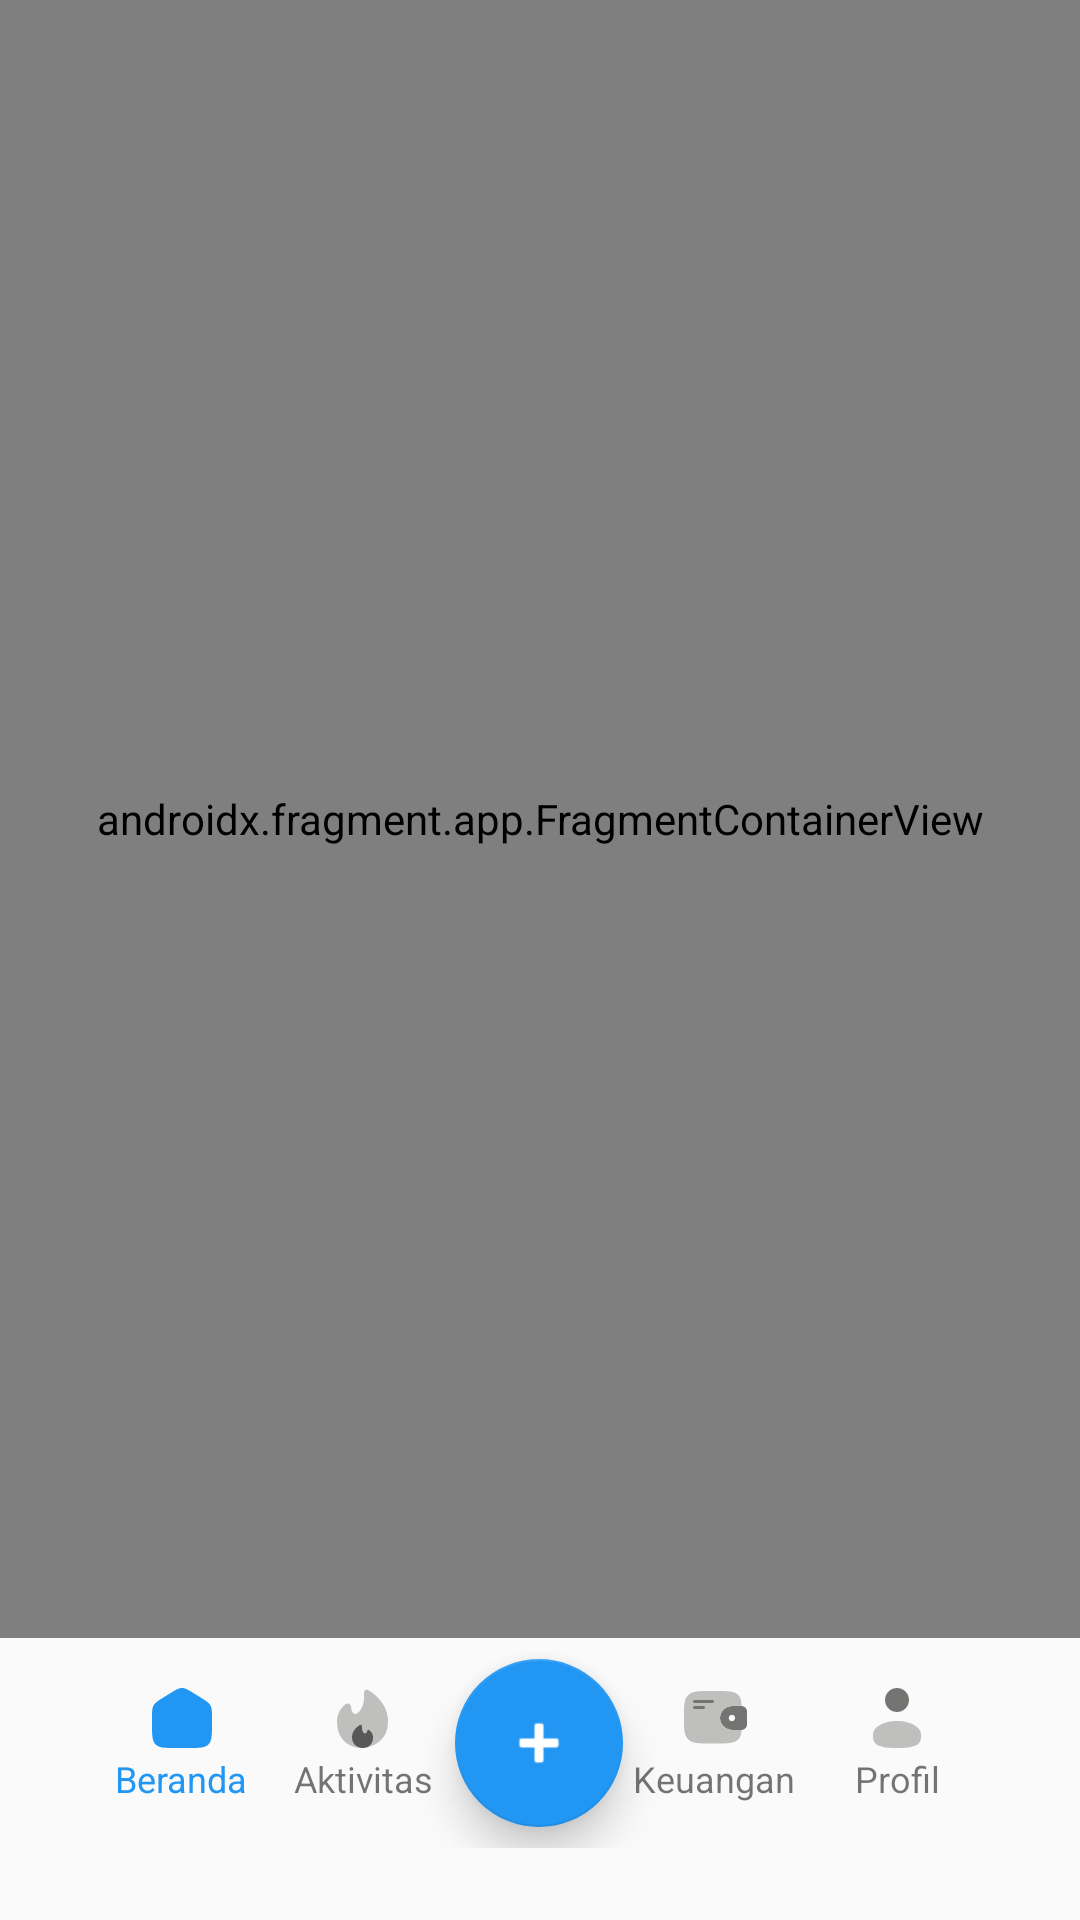

Reconstruct the res/layout file that produces this screen, plus the resources it refers to.
<!-- AndroidManifest.xml: application theme Theme.Nexora1 -->
<!-- res/layout/activity_main.xml -->
<?xml version="1.0" encoding="utf-8"?>
<androidx.constraintlayout.widget.ConstraintLayout xmlns:android="http://schemas.android.com/apk/res/android"
    xmlns:app="http://schemas.android.com/apk/res-auto"
    android:layout_width="match_parent"
    android:layout_height="match_parent"
    android:background="@color/bg_light"
    android:fitsSystemWindows="true">

    <androidx.fragment.app.FragmentContainerView
        android:id="@+id/nav_host_fragment_main"
        android:name="androidx.navigation.fragment.NavHostFragment"
        android:layout_width="match_parent"
        android:layout_height="0dp"
        app:defaultNavHost="true"
        app:layout_constraintBottom_toTopOf="@+id/llBottomNav"
        app:layout_constraintTop_toTopOf="parent"
        app:navGraph="@navigation/nav_main" />

    <LinearLayout
        android:id="@+id/llBottomNav"
        android:layout_width="match_parent"
        android:layout_height="70dp"
        android:layout_marginBottom="24dp"
        android:background="@drawable/bg_solid_card"
        android:gravity="center"
        android:orientation="horizontal"
        android:weightSum="5"
        app:layout_constraintBottom_toBottomOf="parent"
        app:layout_constraintEnd_toEndOf="parent"
        app:layout_constraintStart_toStartOf="parent">

        <LinearLayout
            android:id="@+id/nav_home"
            android:layout_width="0dp"
            android:layout_height="wrap_content"
            android:layout_weight="1"
            android:orientation="vertical">

            <ImageView
                android:id="@+id/iv_home"
                android:layout_width="24dp"
                android:layout_height="24dp"
                android:layout_gravity="center"
                android:src="@drawable/ic_home"
                app:tint="@color/colorPrimary" />

            <TextView
                android:id="@+id/tv_home"
                android:layout_width="wrap_content"
                android:layout_height="wrap_content"
                android:layout_gravity="center"
                android:text="@string/home"
                android:textColor="@color/colorPrimary"
                android:textSize="12sp" />
        </LinearLayout>

        <LinearLayout
            android:id="@+id/nav_activity"
            android:layout_width="0dp"
            android:layout_height="wrap_content"
            android:layout_weight="1"
            android:orientation="vertical">

            <ImageView
                android:id="@+id/iv_activity"
                android:layout_width="24dp"
                android:layout_height="24dp"
                android:layout_gravity="center"
                android:src="@drawable/ic_activity" />

            <TextView
                android:id="@+id/tv_activity"
                android:layout_width="wrap_content"
                android:layout_height="wrap_content"
                android:layout_gravity="center"
                android:text="@string/activity"
                android:textSize="12sp" />
        </LinearLayout>

        <com.google.android.material.floatingactionbutton.FloatingActionButton
            android:id="@+id/fab_add"
            android:layout_width="wrap_content"
            android:layout_height="wrap_content"
            android:layout_gravity="center"
            android:layout_weight="1"
            android:src="@android:drawable/ic_input_add"
            app:backgroundTint="@color/colorPrimary"
            app:elevation="8dp"
            app:fabSize="normal"
            app:pressedTranslationZ="12dp"
            app:tint="@color/text_white" />

        <LinearLayout
            android:id="@+id/nav_finance"
            android:layout_width="0dp"
            android:layout_height="wrap_content"
            android:layout_weight="1"
            android:orientation="vertical">

            <ImageView
                android:id="@+id/iv_finance"
                android:layout_width="24dp"
                android:layout_height="24dp"
                android:layout_gravity="center"
                android:src="@drawable/ic_finance" />

            <TextView
                android:id="@+id/tv_finance"
                android:layout_width="wrap_content"
                android:layout_height="wrap_content"
                android:layout_gravity="center"
                android:text="@string/chip_activity_finance"
                android:textSize="12sp" />
        </LinearLayout>

        <LinearLayout
            android:id="@+id/nav_profile"
            android:layout_width="0dp"
            android:layout_height="wrap_content"
            android:layout_weight="1"
            android:orientation="vertical">

            <ImageView
                android:id="@+id/iv_profile"
                android:layout_width="24dp"
                android:layout_height="24dp"
                android:layout_gravity="center"
                android:src="@drawable/ic_profile" />

            <TextView
                android:id="@+id/tv_profile"
                android:layout_width="wrap_content"
                android:layout_height="wrap_content"
                android:layout_gravity="center"
                android:text="@string/Profile"
                android:textSize="12sp" />
        </LinearLayout>
    </LinearLayout>
</androidx.constraintlayout.widget.ConstraintLayout>
<!-- resources referenced by this layout -->
<resources>
  <color name="bg_light">#FAFAFA</color>
  <color name="colorPrimary">#2196F3</color>
  <color name="text_white">#FFFFFF</color>
  <!-- drawable ic_home (drawable) -->
  <vector xmlns:android="http://schemas.android.com/apk/res/android"
      android:width="34dp"
      android:height="34dp"
      android:viewportWidth="34"
      android:viewportHeight="34">
    <path
        android:pathData="M2.833,17.289C2.833,14.046 2.833,12.426 3.57,11.083C4.304,9.738 5.648,8.905 8.335,7.236L11.169,5.478C14.009,3.714 15.43,2.833 17,2.833C18.569,2.833 19.989,3.714 22.831,5.478L25.664,7.236C28.351,8.905 29.696,9.738 30.431,11.083C31.166,12.427 31.166,14.046 31.166,17.288V19.444C31.166,24.969 31.166,27.733 29.506,29.45C27.846,31.167 25.175,31.167 19.833,31.167H14.166C8.824,31.167 6.152,31.167 4.493,29.45C2.834,27.733 2.833,24.97 2.833,19.444V17.289Z"
        android:fillColor="#185BF7"/>
    <path
        android:pathData="M15.938,25.5C15.938,25.782 16.049,26.052 16.249,26.251C16.448,26.451 16.718,26.563 17,26.563C17.282,26.563 17.552,26.451 17.751,26.251C17.951,26.052 18.063,25.782 18.063,25.5V21.25C18.063,20.968 17.951,20.698 17.751,20.499C17.552,20.299 17.282,20.188 17,20.188C16.718,20.188 16.448,20.299 16.249,20.499C16.049,20.698 15.938,20.968 15.938,21.25V25.5Z"
        android:fillColor="#749DFA"/>
  </vector>
  <!-- drawable ic_profile (drawable) -->
  <vector xmlns:android="http://schemas.android.com/apk/res/android"
      android:width="34dp"
      android:height="34dp"
      android:viewportWidth="34"
      android:viewportHeight="34">
    <path
        android:pathData="M17,14.167C20.129,14.167 22.666,11.63 22.666,8.5C22.666,5.37 20.129,2.833 17,2.833C13.87,2.833 11.333,5.37 11.333,8.5C11.333,11.63 13.87,14.167 17,14.167Z"
        android:fillColor="#747473"/>
    <path
        android:pathData="M28.334,24.792C28.334,28.312 28.334,31.167 17,31.167C5.667,31.167 5.667,28.312 5.667,24.792C5.667,21.271 10.741,18.417 17,18.417C23.259,18.417 28.334,21.271 28.334,24.792Z"
        android:fillColor="#BFC0BE"/>
  </vector>
  <string name="Profile">Profil</string>
  <string name="activity">Aktivitas</string>
  <string name="chip_activity_finance">Keuangan</string>
  <string name="home">Beranda</string>
  <style name="Theme.Nexora1" parent="Theme.MaterialComponents.Light.NoActionBar">
          
          <item name="colorPrimary">@color/colorPrimary</item>
          <item name="colorPrimaryVariant">@color/colorPrimaryDark</item>
          <item name="colorOnPrimary">@color/white</item>
          
          <item name="colorSecondary">@color/colorAccent</item>
          <item name="colorSecondaryVariant">@color/colorAccent</item>
          <item name="colorOnSecondary">@color/black</item>
          
          <item name="android:statusBarColor">?attr/colorPrimaryVariant</item>
          
          
          <item name="android:datePickerDialogTheme">@style/CustomPickerTheme</item>
          <item name="android:timePickerDialogTheme">@style/CustomPickerTheme</item>
      </style>
  <color name="colorPrimaryDark">#1976D2</color>
  <color name="white">#FFFFFFFF</color>
  <color name="colorAccent">#03DAC5</color>
  <color name="black">#FF000000</color>
  <style name="CustomPickerTheme" parent="Theme.MaterialComponents.Light.Dialog">
          <item name="colorPrimary">@color/colorPrimary</item>
          <item name="colorAccent">@color/colorPrimary</item>
          
          <item name="android:buttonBarPositiveButtonStyle">@style/PickerButtonStyle</item>
          <item name="android:buttonBarNegativeButtonStyle">@style/PickerButtonStyle</item>
      </style>
  <style name="PickerButtonStyle" parent="Widget.MaterialComponents.Button.TextButton">
          <item name="android:textColor">@color/black</item>
      </style>
</resources>
